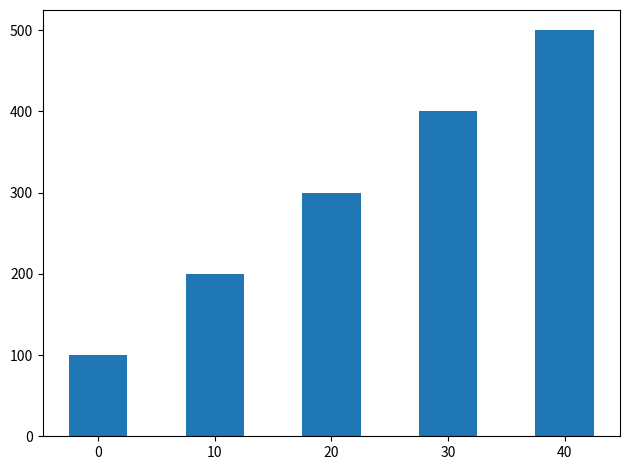

Source code (Python):
DPI = 600   # разрешающая способность файла png: дисплей=300, публикация=600

# from matplotlib import rcParams
# rcParams['font.family']     = 'sans-serif'
# rcParams['font.sans-serif'] = ['Ubuntu Condensed']
# rcParams['figure.figsize']  = (4, 3.8)
# rcParams['legend.fontsize'] = 10
# rcParams['xtick.labelsize'] = 9
# rcParams['ytick.labelsize'] = 9

# Эта программа выводит простую гистограмму.
import matplotlib.pyplot as plt

def main():
    # Создать список с координатами X левого края каждого столбика.
    left_edges = [0, 10, 20, 30, 40]

    # Создать список с высотами каждого столбика.
    heights = [100, 200, 300, 400, 500]

    # Создать переменную для ширины столбика.
    bar_width = 5

    # Построить гистограмму.
    plt.bar(left_edges, heights, bar_width)

    # Показать гистограмму.
    plt.tight_layout()
    plt.savefig('07_07.png', dpi=DPI)
    plt.show()

# Вызвать главную функцию.
if __name__ == '__main__':
    main()